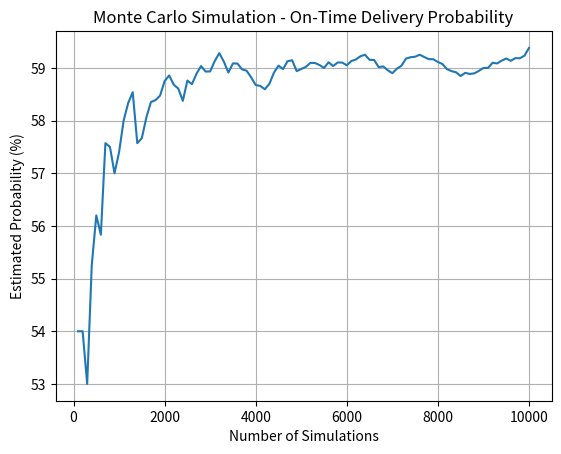

Recreate this plot in Python.
import random
import matplotlib.pyplot as plt

num_simulations = 10000
on_time_count = 0

simulation_points = []
probability_values = []

for i in range(1, num_simulations + 1):

    traffic = random.uniform(0, 100)

    delivery_time = 30 + (traffic * 0.5) + random.uniform(-5, 5)

    if delivery_time <= 60:
        on_time_count += 1

    if i % 100 == 0:
        probability = on_time_count / i
        simulation_points.append(i)
        probability_values.append(probability * 100)

final_probability = on_time_count / num_simulations

print("Total Simulations:", num_simulations)
print("On-Time Deliveries:", on_time_count)
print("Estimated Probability:", round(final_probability * 100, 2), "%")

plt.plot(simulation_points, probability_values)

plt.xlabel("Number of Simulations")
plt.ylabel("Estimated Probability (%)")
plt.title("Monte Carlo Simulation - On-Time Delivery Probability")
plt.grid(True)

plt.show()
